Run: headless pygame with SDL's dummy video driver; simulated clock (each Clock.tick advances the game by its frame time, no real sleeping); random seed 0; keys injected as events and as key.get_pressed() state; no mouse input.
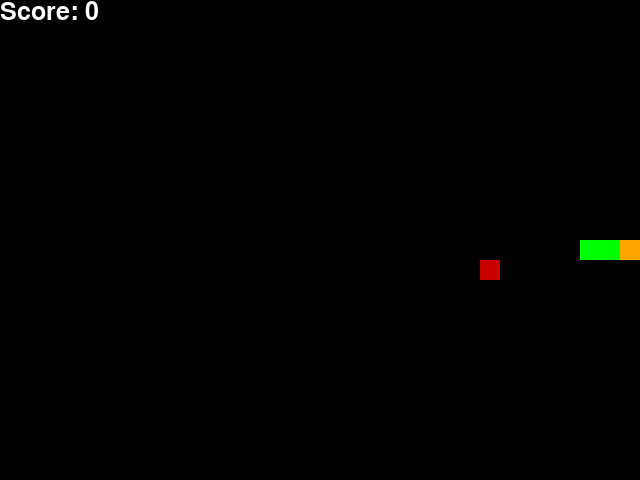
Frame 1 of 1 · flips 1–60 · no input (game ended)

The pygame program that drew these frames:

import pygame
import random
import time
from enum import Enum
from collections import namedtuple

class Direction(Enum):
    RIGHT = 1
    LEFT = 2
    UP = 3
    DOWN = 4

Point = namedtuple("Point", "x, y")

pygame.display.init()
pygame.font.init()

font = pygame.font.Font(pygame.font.get_default_font(), 25)

WHITE = (255, 255, 255)
RED = (200, 0, 0)
GREEN = (0, 255, 0)
ORANGE = (255, 165, 0)
BLACK = (0, 0, 0)

BLOCK_SIZE = 20
SPEED = 15

class SnakeGameHuman:
    def __init__(self, width=640, height=480):
        self.w = width
        self.h = height
        self.display = pygame.display.set_mode((self.w, self.h))
        pygame.display.set_caption("Snake Game - Human Playable")
        self.clock = pygame.time.Clock()
        self.reset()

    def reset(self):
        self.direction = Direction.RIGHT
        self.head = Point(self.w / 2, self.h / 2)
        self.snake = [self.head,
                      Point(self.head.x - BLOCK_SIZE, self.head.y),
                      Point(self.head.x - (2 * BLOCK_SIZE), self.head.y)]
        self.score = 0
        self.food = None
        self._place_food()
        self.frame_iteration = 0

    def _place_food(self):
        x = random.randint(0, (self.w - BLOCK_SIZE) // BLOCK_SIZE) * BLOCK_SIZE
        y = random.randint(0, (self.h - BLOCK_SIZE) // BLOCK_SIZE) * BLOCK_SIZE
        self.food = Point(x, y)
        if self.food in self.snake:
            self._place_food()

    def play_step(self):
        self.frame_iteration += 1
        for event in pygame.event.get():
            if event.type == pygame.QUIT:
                pygame.quit()
                quit()
            elif event.type == pygame.KEYDOWN:
                if event.key == pygame.K_UP and self.direction != Direction.DOWN:
                    self.direction = Direction.UP
                elif event.key == pygame.K_DOWN and self.direction != Direction.UP:
                    self.direction = Direction.DOWN
                elif event.key == pygame.K_LEFT and self.direction != Direction.RIGHT:
                    self.direction = Direction.LEFT
                elif event.key == pygame.K_RIGHT and self.direction != Direction.LEFT:
                    self.direction = Direction.RIGHT

        self._move(self.direction)
        self.snake.insert(0, self.head)

        if self.is_collision() or self.frame_iteration > 100 * len(self.snake):
            return True, self.score

        if self.head == self.food:
            self.score += 1
            self._place_food()
        else:
            self.snake.pop()

        self._update_ui()
        self.clock.tick(SPEED)
        return False, self.score

    def is_collision(self, pt=None):
        if pt is None:
            pt = self.head
        if pt.x > self.w - BLOCK_SIZE or pt.x < 0 or pt.y > self.h - BLOCK_SIZE or pt.y < 0:
            return True
        if pt in self.snake[1:]:
            return True
        return False

    def _move(self, direction):
        x = self.head.x
        y = self.head.y
        if direction == Direction.RIGHT:
            x += BLOCK_SIZE
        elif direction == Direction.LEFT:
            x -= BLOCK_SIZE
        elif direction == Direction.DOWN:
            y += BLOCK_SIZE
        elif direction == Direction.UP:
            y -= BLOCK_SIZE

        self.head = Point(x, y)

    def _update_ui(self):
        self.display.fill(BLACK)
        for pt in self.snake[1:]:
            pygame.draw.rect(self.display, GREEN, pygame.Rect(pt.x, pt.y, BLOCK_SIZE, BLOCK_SIZE))
        pygame.draw.rect(self.display, ORANGE, pygame.Rect(self.head.x, self.head.y, BLOCK_SIZE, BLOCK_SIZE))
        pygame.draw.rect(self.display, RED, pygame.Rect(self.food.x, self.food.y, BLOCK_SIZE, BLOCK_SIZE))
        text = font.render("Score: " + str(self.score), True, WHITE)
        self.display.blit(text, [0, 0])
        pygame.display.flip()

if __name__ == "__main__":
    game = SnakeGameHuman()
    while True:
        game_over, score = game.play_step()
        if game_over:
            break
        time.sleep(0.1)
    print(f'Final Score: {score}')
    pygame.quit()
